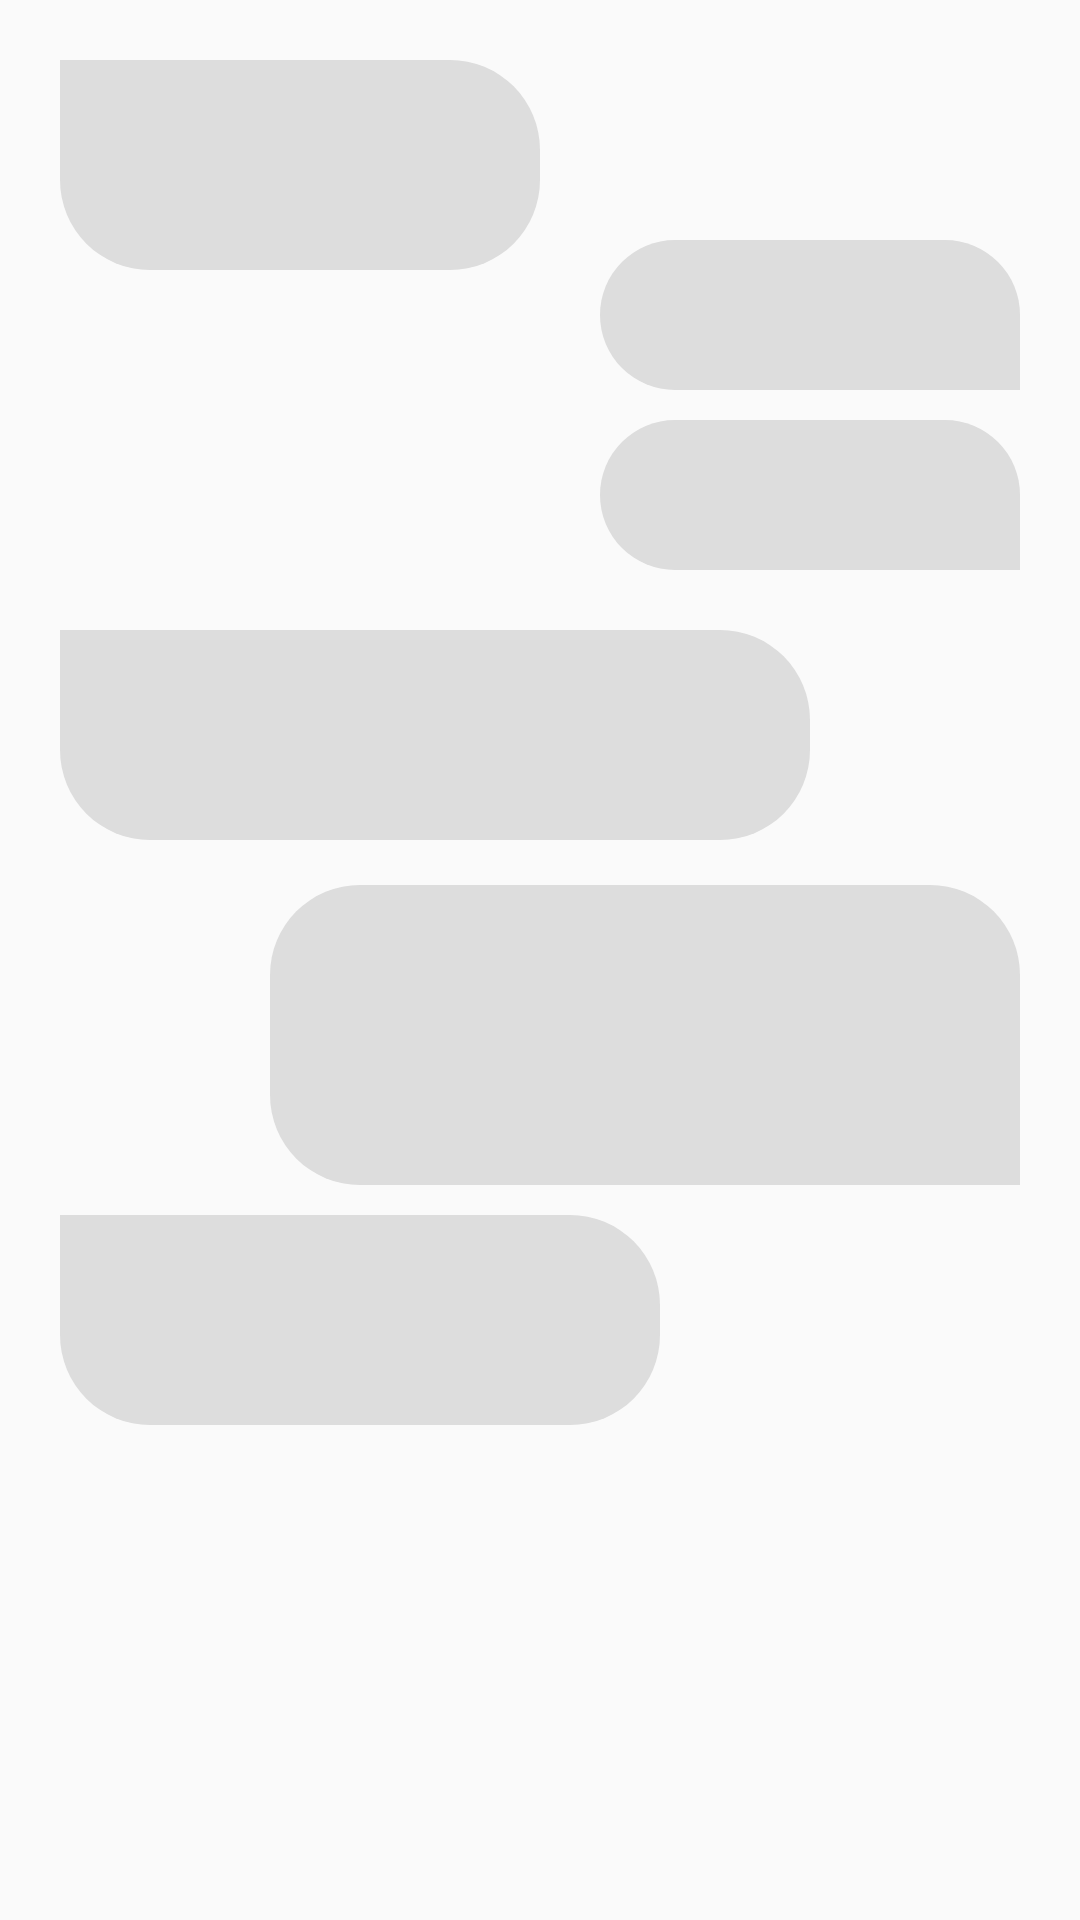

The Android layout XML behind this screen, and the referenced resources:
<!-- AndroidManifest.xml: application theme AppTheme -->
<!-- res/layout/message_placeholder.xml -->
<?xml version="1.0" encoding="utf-8"?>
<androidx.constraintlayout.widget.ConstraintLayout xmlns:android="http://schemas.android.com/apk/res/android"
    xmlns:app="http://schemas.android.com/apk/res-auto"
    android:layout_width="match_parent"
    android:layout_height="wrap_content"
    android:padding="10dp">

    <View
        android:id="@+id/view10"
        android:layout_width="250dp"
        android:layout_height="70dp"
        android:layout_marginStart="10dp"
        android:layout_marginTop="200dp"
        android:background="@drawable/left_placeholder"
        app:layout_constraintStart_toStartOf="parent"
        app:layout_constraintTop_toTopOf="parent" />

    <View
        android:id="@+id/view11"
        android:layout_width="140dp"
        android:layout_height="50dp"
        android:layout_marginTop="130dp"
        android:layout_marginEnd="10dp"
        android:background="@drawable/right_placeholder"
        app:layout_constraintEnd_toEndOf="parent"
        app:layout_constraintTop_toTopOf="parent" />

    <View
        android:id="@+id/view8"
        android:layout_width="160dp"
        android:layout_height="70dp"
        android:layout_marginStart="10dp"
        android:layout_marginTop="10dp"
        android:background="@drawable/left_placeholder"
        app:layout_constraintStart_toStartOf="parent"
        app:layout_constraintTop_toTopOf="parent" />

    <View
        android:id="@+id/view9"
        android:layout_width="250dp"
        android:layout_height="100dp"
        android:layout_marginTop="285dp"
        android:layout_marginEnd="10dp"
        android:background="@drawable/right_placeholder"
        app:layout_constraintEnd_toEndOf="parent"
        app:layout_constraintTop_toTopOf="parent" />

    <View
        android:id="@+id/view6"
        android:layout_width="200dp"
        android:layout_height="70dp"
        android:layout_marginStart="10dp"
        android:layout_marginTop="395dp"
        android:background="@drawable/left_placeholder"
        app:layout_constraintStart_toStartOf="parent"
        app:layout_constraintTop_toTopOf="parent" />

    <View
        android:id="@+id/view7"
        android:layout_width="140dp"
        android:layout_height="50dp"
        android:layout_marginTop="70dp"
        android:layout_marginEnd="10dp"
        android:background="@drawable/right_placeholder"
        app:layout_constraintEnd_toEndOf="parent"
        app:layout_constraintTop_toTopOf="parent" />
</androidx.constraintlayout.widget.ConstraintLayout>
<!-- resources referenced by this layout -->
<resources>
  <!-- drawable left_placeholder (drawable) -->
  <?xml version="1.0" encoding="utf-8"?>
  <ripple xmlns:android="http://schemas.android.com/apk/res/android"
  
      android:color="#1f000000">
      <item>
          <shape android:shape="rectangle">
              <solid android:color="@color/shimmercolor"/>
              <corners android:bottomRightRadius="30dp"
                  android:bottomLeftRadius="30dp"
                  android:topRightRadius="30dp"
                  />
          </shape>
  
      </item>
  
  </ripple>
  <!-- drawable right_placeholder (drawable) -->
  <?xml version="1.0" encoding="utf-8"?>
  <ripple xmlns:android="http://schemas.android.com/apk/res/android"
  
      android:color="#1f000000">
      <item>
          <shape android:shape="rectangle">
              <solid android:color="@color/shimmercolor"/>
              <corners
                  android:bottomLeftRadius="30dp"
                  android:topLeftRadius="30dp"
                  android:topRightRadius="30dp"
                  />
          </shape>
      </item>
  </ripple>
  <style name="AppTheme" parent="Theme.AppCompat.Light.DarkActionBar">
      
      <item name="colorPrimary">@color/colorPrimary</item>
      <item name="colorPrimaryDark">@color/colorPrimaryDark</item>
      <item name="colorAccent">@color/colorAccent</item>
      <item name="android:windowDisablePreview">true</item>
  
  </style>
  <color name="shimmercolor">#dddddd</color>
  <color name="colorPrimary">#008577</color>
  <color name="colorPrimaryDark">#00574B</color>
  <color name="colorAccent">#D81B60</color>
</resources>
